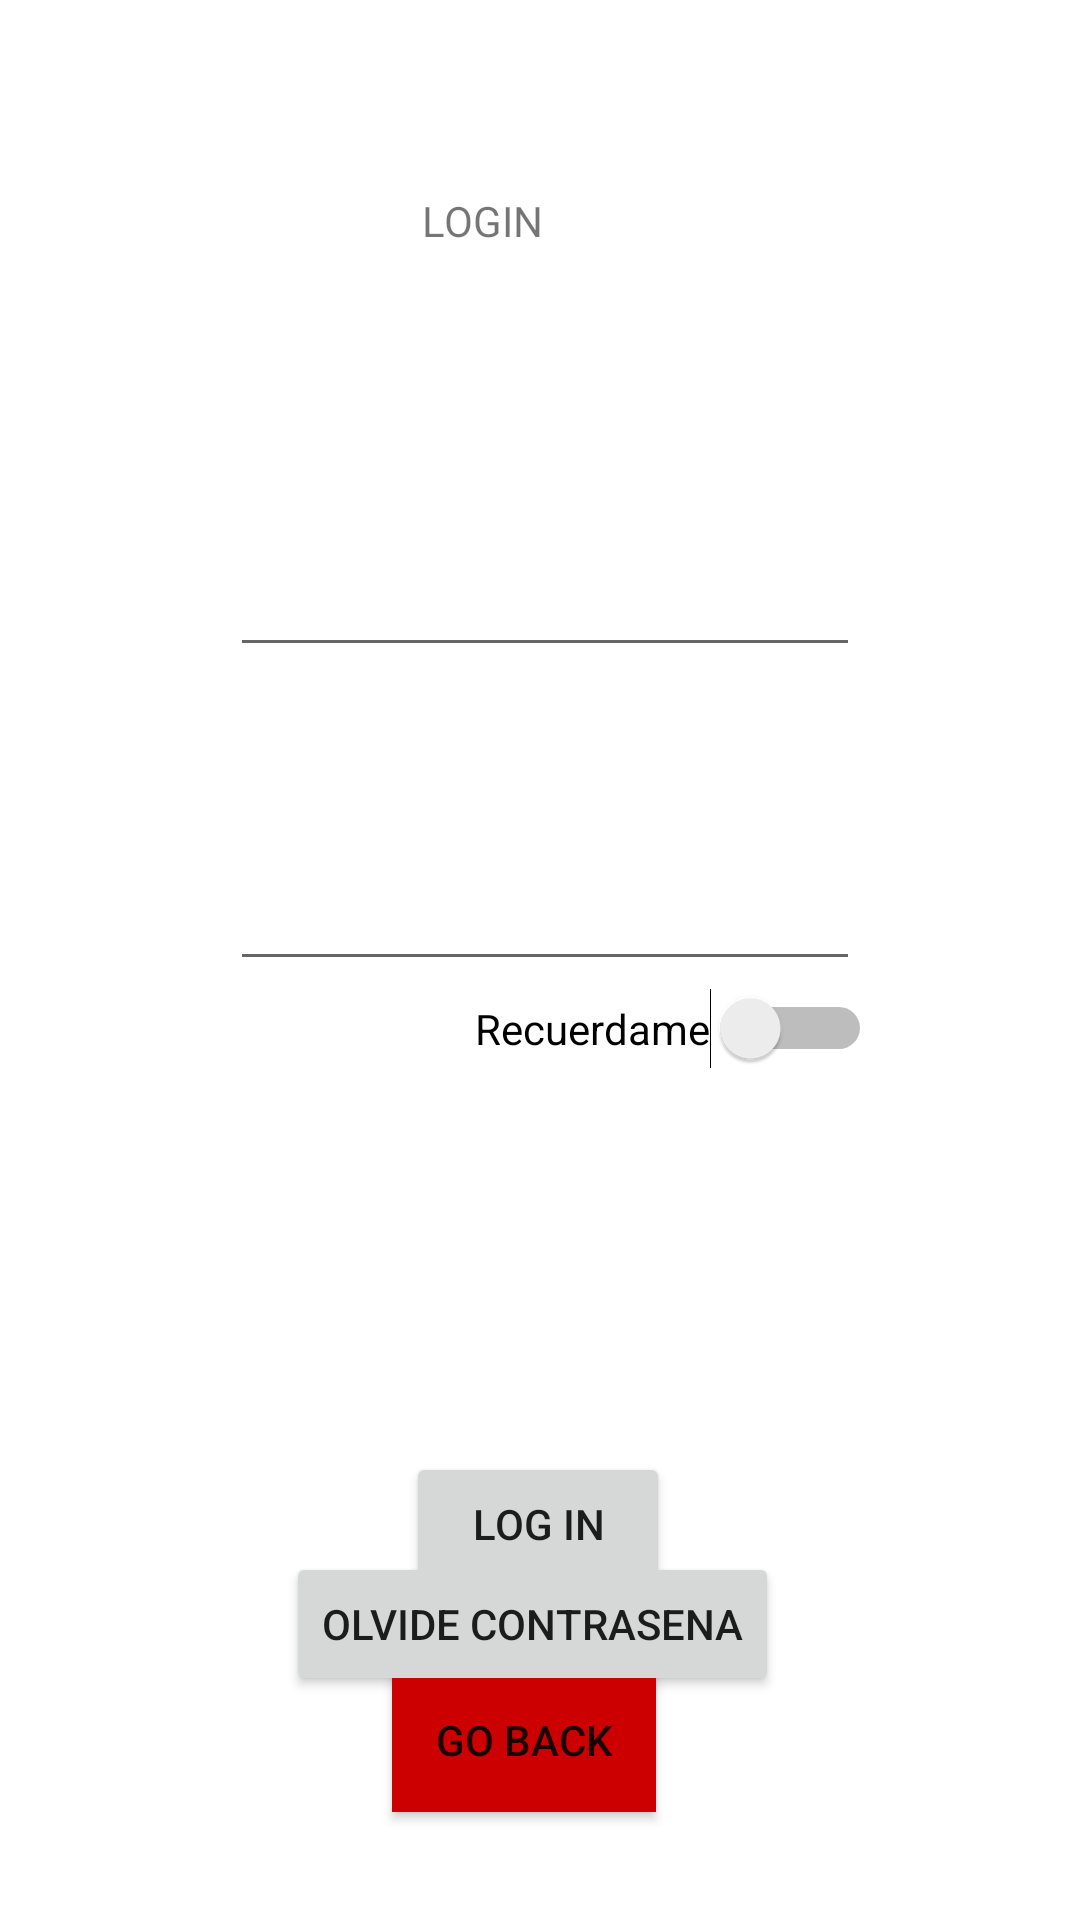

Reconstruct the res/layout file that produces this screen, plus the resources it refers to.
<!-- AndroidManifest.xml: application theme Theme.Actividad1 -->
<!-- res/layout/activity_login.xml -->
<?xml version="1.0" encoding="utf-8"?>
<androidx.constraintlayout.widget.ConstraintLayout xmlns:android="http://schemas.android.com/apk/res/android"
    xmlns:app="http://schemas.android.com/apk/res-auto"
    xmlns:tools="http://schemas.android.com/tools"
    android:layout_width="match_parent"
    android:layout_height="match_parent"
    tools:context=".Authentication.Login">

    <TextView
        android:id="@+id/textView2"
        android:layout_width="wrap_content"
        android:layout_height="wrap_content"
        android:layout_marginStart="174dp"
        android:layout_marginTop="64dp"
        android:layout_marginEnd="179dp"
        android:layout_marginBottom="60dp"
        android:text="LOGIN"
        app:layout_constraintBottom_toTopOf="@+id/txtSignUpEmail"
        app:layout_constraintEnd_toEndOf="parent"
        app:layout_constraintHorizontal_bias="1.0"
        app:layout_constraintStart_toStartOf="parent"
        app:layout_constraintTop_toTopOf="parent" />

    <Button
        android:id="@+id/btnLoginBack"
        android:layout_width="wrap_content"
        android:layout_height="wrap_content"
        android:layout_marginBottom="36dp"
        android:background="@android:color/holo_red_dark"
        android:text="Go Back"
        app:layout_constraintBottom_toBottomOf="parent"
        app:layout_constraintEnd_toEndOf="parent"
        app:layout_constraintHorizontal_bias="0.48"
        app:layout_constraintStart_toStartOf="parent"
        app:layout_constraintTop_toBottomOf="@+id/btnSignUp" />

    <EditText
        android:id="@+id/txtLoginEmail"
        android:layout_width="wrap_content"
        android:layout_height="wrap_content"
        android:layout_marginTop="74dp"
        android:layout_marginBottom="8dp"
        android:ems="10"
        android:inputType="textEmailAddress"
        app:layout_constraintBottom_toTopOf="@+id/txtLoginPassword"
        app:layout_constraintEnd_toEndOf="parent"
        app:layout_constraintHorizontal_bias="0.512"
        app:layout_constraintStart_toStartOf="parent"
        app:layout_constraintTop_toBottomOf="@+id/textView2"
        app:layout_constraintVertical_bias="0.17000002" />

    <EditText
        android:id="@+id/txtLoginPassword"
        android:layout_width="wrap_content"
        android:layout_height="wrap_content"
        android:layout_marginTop="31dp"
        android:layout_marginBottom="8dp"
        android:ems="10"
        android:inputType="textPassword"
        app:layout_constraintBottom_toTopOf="@+id/btnLogin"
        app:layout_constraintEnd_toEndOf="parent"
        app:layout_constraintHorizontal_bias="0.51"
        app:layout_constraintStart_toStartOf="parent"
        app:layout_constraintTop_toBottomOf="@+id/txtLoginEmail" />

    <Button
        android:id="@+id/btnLogin"
        android:layout_width="wrap_content"
        android:layout_height="wrap_content"
        android:layout_marginTop="125dp"
        android:text="LOG IN"
        app:layout_constraintBottom_toTopOf="@+id/btnLoginBack"
        app:layout_constraintEnd_toEndOf="parent"
        app:layout_constraintHorizontal_bias="0.498"
        app:layout_constraintStart_toStartOf="parent"
        app:layout_constraintTop_toBottomOf="@+id/txtLoginPassword" />

    <Button
        android:id="@+id/btnLoginForgot"
        android:layout_width="wrap_content"
        android:layout_height="wrap_content"
        android:layout_marginStart="156dp"
        android:layout_marginEnd="161dp"
        android:layout_marginBottom="5dp"
        android:text="Olvide Contrasena"
        app:layout_constraintBottom_toTopOf="@+id/btnLoginBack"
        app:layout_constraintEnd_toEndOf="parent"
        app:layout_constraintStart_toStartOf="parent"
        app:layout_constraintTop_toBottomOf="@+id/btnLogin" />

    <Switch
        android:id="@+id/switchLogin"
        android:layout_width="wrap_content"
        android:layout_height="wrap_content"
        android:layout_marginStart="187dp"
        android:layout_marginTop="13dp"
        android:layout_marginEnd="98dp"
        android:layout_marginBottom="138dp"
        android:text="Recuerdame"
        app:layout_constraintBottom_toTopOf="@+id/btnLogin"
        app:layout_constraintEnd_toEndOf="parent"
        app:layout_constraintStart_toStartOf="parent"
        app:layout_constraintTop_toBottomOf="@+id/txtLoginPassword" />

</androidx.constraintlayout.widget.ConstraintLayout>
<!-- resources referenced by this layout -->
<resources>
  <style name="Theme.Actividad1" parent="Theme.MaterialComponents.DayNight.DarkActionBar">
          
          <item name="colorPrimary">@color/primaryColor</item>
          <item name="colorPrimaryVariant">@color/primaryLightColor</item>
          <item name="colorOnPrimary">@color/primaryDarkColor</item>
          
          <item name="colorSecondary">@color/secondaryColor</item>
          <item name="colorSecondaryVariant">@color/secondaryLightColor</item>
          <item name="colorOnSecondary">@color/secondaryDarkColor</item>
          
          <item name="android:statusBarColor" tools:targetApi="l">?attr/colorPrimaryVariant</item>
          
  
          <item name="android:colorBackground">@color/white</item>
      </style>
  <color name="primaryColor">#b71c1c</color>
  <color name="primaryLightColor">#000</color>
  <color name="primaryDarkColor">#fff</color>
  <color name="secondaryColor">#4a148c</color>
  <color name="secondaryLightColor">#7c43bd</color>
  <color name="secondaryDarkColor">#12005e</color>
  <color name="white">#ffffff</color>
</resources>
